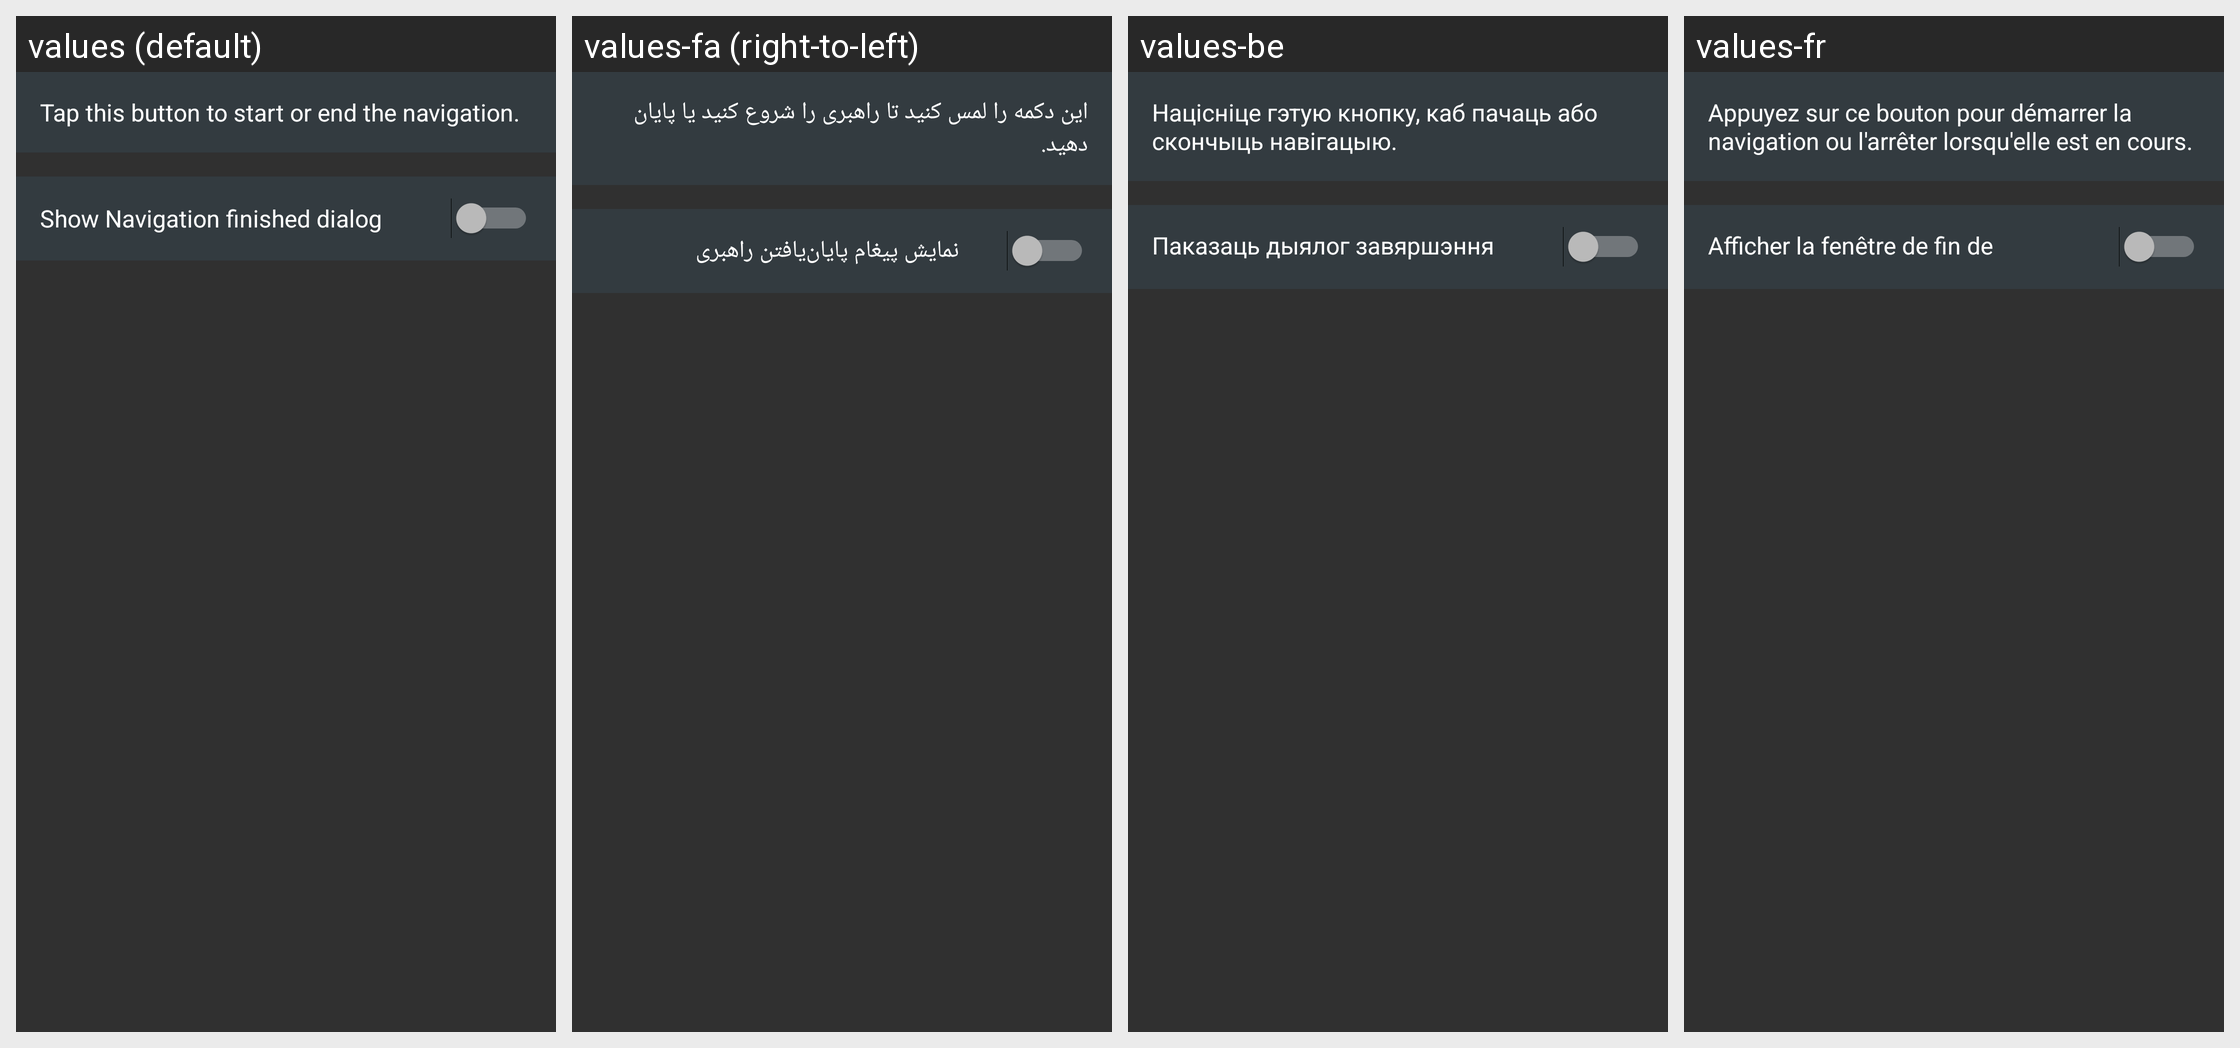

This grid shows one Android layout under several languages. Give, for every string resource on the screen, its name, the default text and each shown locale's text.
Android screen res/layout/quick_action_start_stop_navigation.xml rendered under 4 locales, left to right: values (default), values-fa (right-to-left), values-be, values-fr. Device: Nexus 5 (rendered at 1080×1920; each locale shown at half size, 540×960, under a caption strip naming it); theme OsmandDarkTheme.
Other locales in the repository, not shown: values-af, values-ar, values-az, values-be-rBY, values-bg, values-bn, values-bs, values-ca, values-cs, values-cy, values-da, values-de, values-el, values-en-rGB, values-eo, values-es, values-es-rAR, values-es-rUS, values-et, values-eu, values-fi, values-gl, values-he, values-hr, values-hu, values-hy, values-id, values-is, values-it, values-ja, values-ka, values-kn, values-ko, values-ku, values-lt, values-lv, values-ml, values-mr, values-nb, values-nl, values-nn, values-pl, values-pt, values-pt-rBR, values-ro, values-ru, values-sc, values-sk, values-sl, values-sq, values-sr, values-sv, values-tr, values-uk, values-vi, values-zh-rCN, values-zh-rTW.
Strings drawn on this screen, with the default value and each locale's value (text and hints the layout hard-codes, and strings that could not be matched under every locale, appear in the picture but are not listed):

quick_action_start_stop_navigation_descr
  values: Tap this button to start or end the navigation.
  values-fa: این دکمه را لمس کنید تا راهبری را شروع کنید یا پایان دهید.
  values-be: Націсніце гэтую кнопку, каб пачаць або скончыць навігацыю.
  values-fr: Appuyez sur ce bouton pour démarrer la navigation ou l'arrêter lorsqu'elle est en cours.

quick_action_show_navigation_finish_dialog
  values: Show Navigation finished dialog
  values-fa: نمایش پیغام پایان‌یافتن راهبری
  values-be: Паказаць дыялог завяршэння навігацыі
  values-fr: Afficher la fenêtre de fin de navigation
